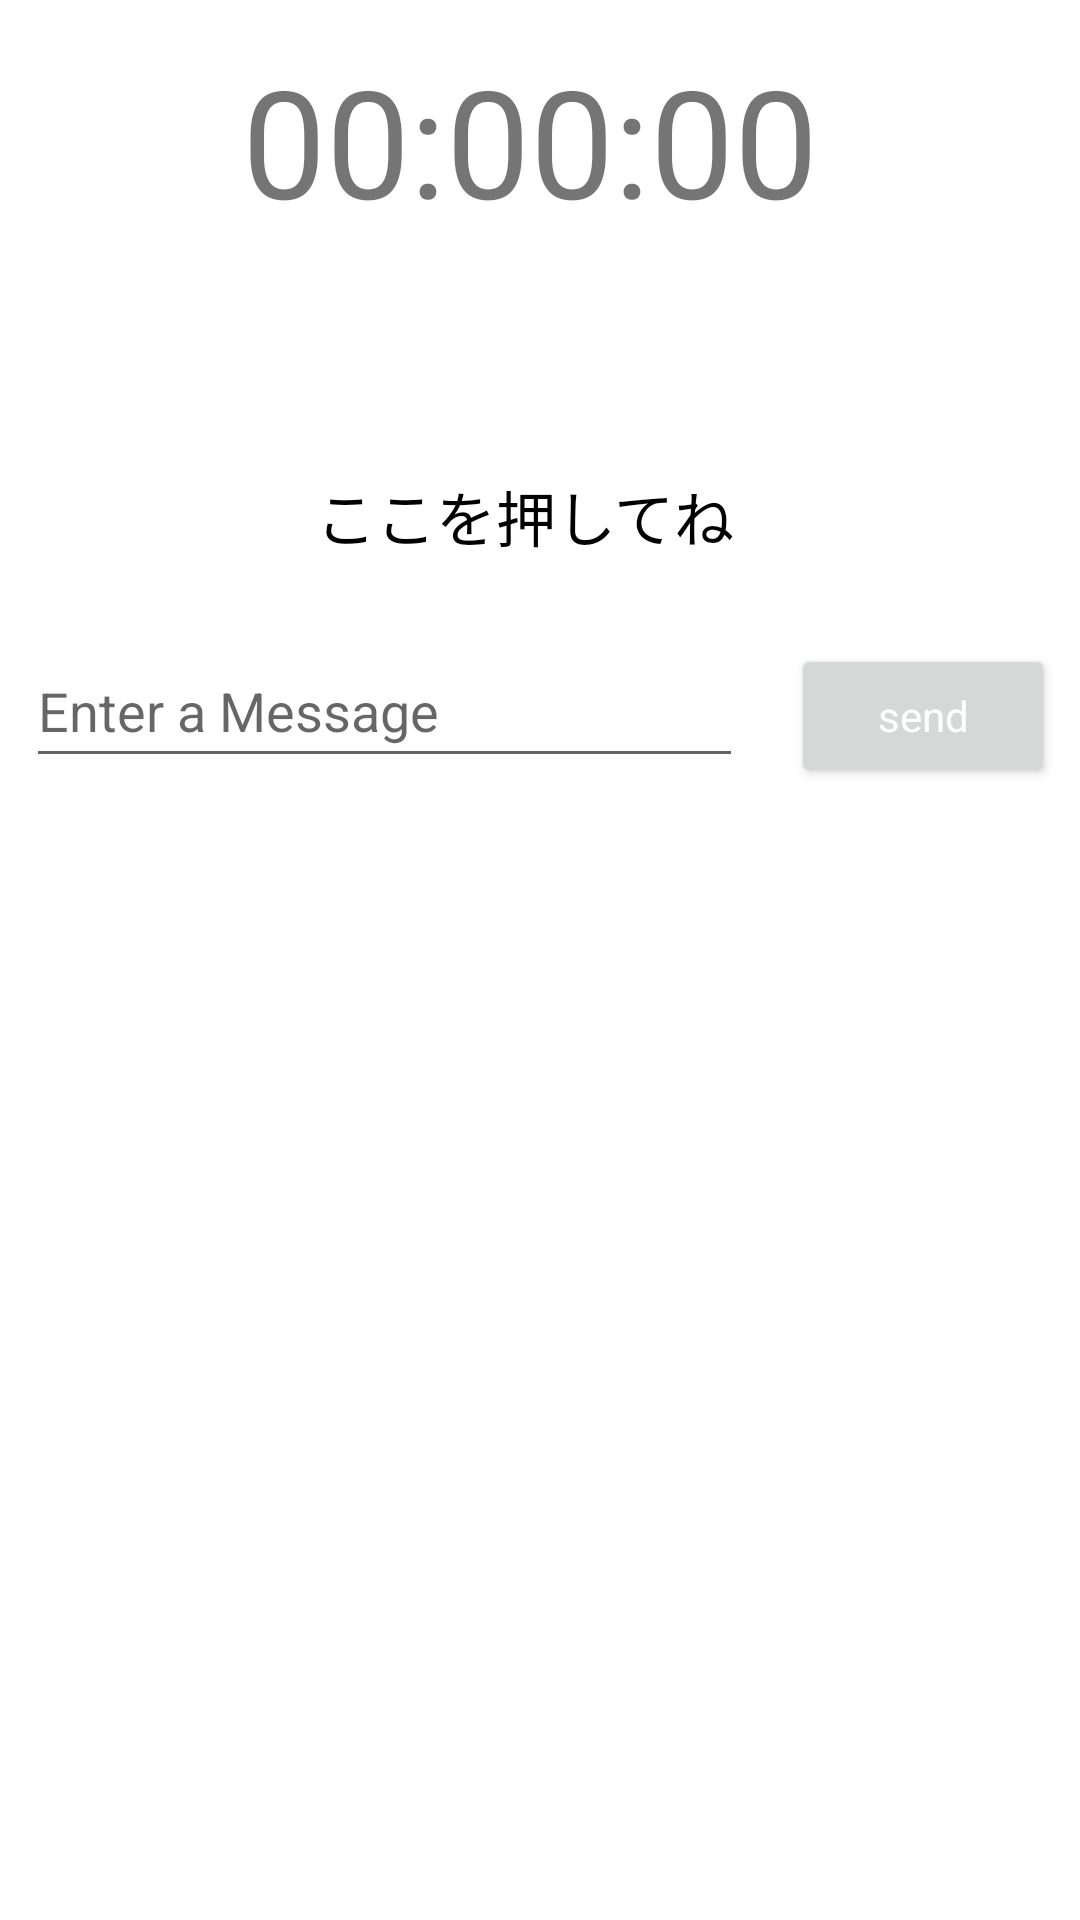

The Android layout XML behind this screen, and the referenced resources:
<!-- AndroidManifest.xml: application theme Theme.TypingGame3 -->
<!-- res/layout/activity_game.xml -->
<?xml version="1.0" encoding="utf-8"?>
<androidx.constraintlayout.widget.ConstraintLayout xmlns:android="http://schemas.android.com/apk/res/android"
    xmlns:app="http://schemas.android.com/apk/res-auto"
    xmlns:tools="http://schemas.android.com/tools"
    android:layout_width="match_parent"
    android:layout_height="match_parent"
    tools:context=".GameActivity">

    <EditText
        android:id="@+id/WordEnter"
        android:layout_width="239dp"
        android:layout_height="48dp"
        android:layout_marginStart="16dp"
        android:ems="10"
        android:hint="@string/edit_message"
        android:inputType="textPersonName"
        app:layout_constraintBottom_toBottomOf="parent"
        app:layout_constraintEnd_toStartOf="@+id/button"
        app:layout_constraintHorizontal_bias="0.5"
        app:layout_constraintStart_toStartOf="parent"
        app:layout_constraintTop_toTopOf="parent"
        app:layout_constraintVertical_bias="0.357" />

    <Button
        android:id="@+id/button"
        android:layout_width="wrap_content"
        android:layout_height="wrap_content"
        android:layout_marginStart="16dp"
        android:layout_marginEnd="16dp"
        android:fontFamily="sans-serif"
        android:hint="@string/button_send"
        android:textColorHint="@color/white"
        app:layout_constraintBaseline_toBaselineOf="@+id/WordEnter"
        app:layout_constraintEnd_toEndOf="parent"
        app:layout_constraintHorizontal_bias="0.5"
        app:layout_constraintStart_toEndOf="@+id/WordEnter" />

    <TextView
        android:id="@+id/textView2"
        android:layout_width="wrap_content"
        android:layout_height="wrap_content"
        android:text="TextView"
        android:textSize="32sp"
        android:visibility="invisible"
        app:layout_constraintBottom_toBottomOf="parent"
        app:layout_constraintEnd_toEndOf="parent"
        app:layout_constraintHorizontal_bias="0.498"
        app:layout_constraintStart_toStartOf="parent"
        app:layout_constraintTop_toTopOf="parent"
        app:layout_constraintVertical_bias="0.904" />

    <TextView
        android:id="@+id/textView3"
        android:layout_width="wrap_content"
        android:layout_height="wrap_content"
        android:paddingLeft="8dp"
        android:paddingTop="8dp"
        android:paddingRight="8dp"
        android:paddingBottom="8dp"
        android:text="ここを押してね"
        android:textColor="#000000"
        android:textSize="20sp"
        app:layout_constraintBottom_toBottomOf="parent"
        app:layout_constraintEnd_toEndOf="parent"
        app:layout_constraintHorizontal_bias="0.476"
        app:layout_constraintStart_toStartOf="parent"
        app:layout_constraintTop_toTopOf="parent"
        app:layout_constraintVertical_bias="0.251" />

    <Button
        android:id="@+id/button2"
        android:layout_width="163dp"
        android:layout_height="52dp"
        android:background="@android:drawable/list_selector_background"
        android:text=""
        app:layout_constraintBottom_toBottomOf="parent"
        app:layout_constraintEnd_toEndOf="parent"
        app:layout_constraintHorizontal_bias="0.487"
        app:layout_constraintStart_toStartOf="parent"
        app:layout_constraintTop_toTopOf="parent"
        app:layout_constraintVertical_bias="0.254"
        app:rippleColor="@color/white"
        tools:ignore="SpeakableTextPresentCheck" />

    <Button
        android:id="@+id/scoreBtn"
        android:layout_width="wrap_content"
        android:layout_height="wrap_content"
        android:text="Button"
        android:visibility="invisible"
        app:layout_constraintBottom_toBottomOf="parent"
        app:layout_constraintEnd_toEndOf="parent"
        app:layout_constraintHorizontal_bias="0.498"
        app:layout_constraintStart_toStartOf="parent"
        app:layout_constraintTop_toTopOf="parent"
        app:layout_constraintVertical_bias="0.499" />

    <TextView
        android:id="@+id/timeText"
        android:layout_width="269dp"
        android:layout_height="55dp"
        android:text="00:00:00"
        android:textSize="50sp"
        app:layout_constraintBottom_toBottomOf="parent"
        app:layout_constraintEnd_toEndOf="parent"
        app:layout_constraintHorizontal_bias="0.887"
        app:layout_constraintLeft_toLeftOf="parent"
        app:layout_constraintRight_toRightOf="parent"
        app:layout_constraintStart_toStartOf="parent"
        app:layout_constraintTop_toTopOf="parent"
        app:layout_constraintVertical_bias="0.023" />

    <Button
        android:id="@+id/start"
        style="@style/Widget.MaterialComponents.Button.TextButton"
        android:layout_width="wrap_content"
        android:layout_height="wrap_content"
        android:layout_marginStart="56dp"
        android:layout_marginTop="12dp"
        android:text="start"
        android:visibility="invisible"
        app:layout_constraintStart_toStartOf="parent"
        app:layout_constraintTop_toBottomOf="@+id/timeText" />

    <Button
        android:id="@+id/stop"
        style="@style/Widget.MaterialComponents.Button.TextButton"
        android:layout_width="wrap_content"
        android:layout_height="wrap_content"
        android:layout_marginStart="16dp"
        android:layout_marginTop="12dp"
        android:layout_marginEnd="16dp"
        android:text="stop"
        android:visibility="invisible"
        app:layout_constraintEnd_toStartOf="@+id/reset"
        app:layout_constraintHorizontal_bias="0.542"
        app:layout_constraintStart_toEndOf="@+id/start"
        app:layout_constraintTop_toBottomOf="@+id/timeText" />

    <Button
        android:id="@+id/reset"
        style="@style/Widget.MaterialComponents.Button.TextButton"
        android:layout_width="wrap_content"
        android:layout_height="wrap_content"
        android:layout_marginTop="12dp"
        android:layout_marginEnd="56dp"
        android:text="reset"
        android:visibility="invisible"
        app:layout_constraintEnd_toEndOf="parent"
        app:layout_constraintTop_toBottomOf="@+id/timeText" />


</androidx.constraintlayout.widget.ConstraintLayout>
<!-- resources referenced by this layout -->
<resources>
  <string name="button_send">send</string>
  <string name="edit_message">Enter a Message</string>
  <style name="Theme.TypingGame3" parent="Theme.MaterialComponents.DayNight.NoActionBar">
          
          <item name="colorPrimary">@color/purple_500</item>
          <item name="colorPrimaryVariant">@color/purple_700</item>
          <item name="colorOnPrimary">@color/white</item>
          
          <item name="colorSecondary">@color/teal_200</item>
          <item name="colorSecondaryVariant">@color/teal_700</item>
          <item name="colorOnSecondary">@color/black</item>
          
          <item name="android:statusBarColor">?attr/colorPrimaryVariant</item>
          
      </style>
  <!-- not gathered from this repository: default colours our renderer supplied (Android Studio template values) -->
  <color name="purple_500">#FF6200EE</color>
  <color name="purple_700">#FF3700B3</color>
  <color name="teal_200">#FF03DAC5</color>
  <color name="teal_700">#FF018786</color>
  <color name="black">#FF000000</color>
  <color name="white">#FFFFFFFF</color>
</resources>
